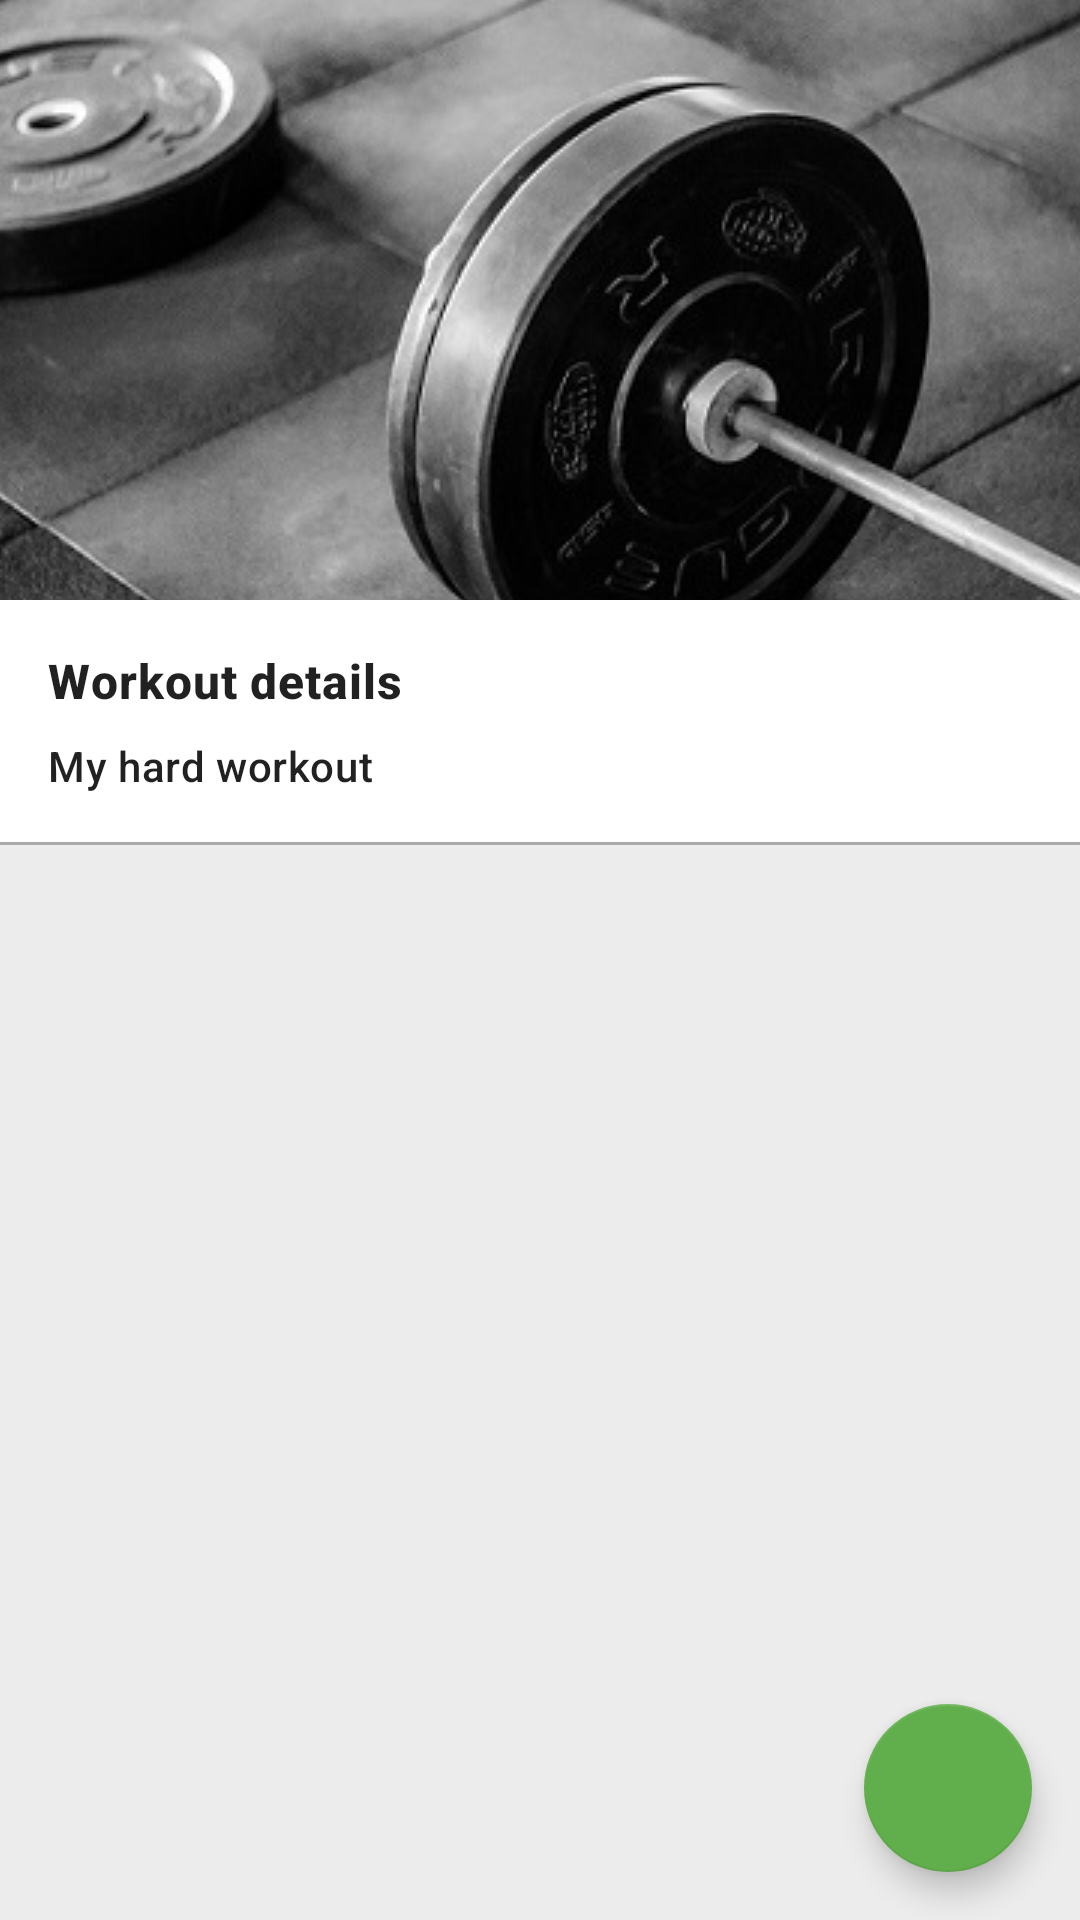

Android layout source for this screen:
<!-- AndroidManifest.xml: application theme AppTheme -->
<!-- res/layout/detailview_workout.xml -->
<?xml version="1.0" encoding="utf-8"?>
<androidx.constraintlayout.motion.widget.MotionLayout
        xmlns:android="http://schemas.android.com/apk/res/android"
        xmlns:tools="http://schemas.android.com/tools"
        xmlns:app="http://schemas.android.com/apk/res-auto"
        android:id="@+id/motionLayout"
        android:layout_width="match_parent"
        android:layout_height="match_parent"
        app:layoutDescription="@xml/collapsing_toolbar_details"
        tools:showPaths="true"
        tools:context=".MainActivity"
        android:background="@color/lightGray"
>

    <ImageView
            android:id="@+id/imageView"
            android:layout_width="0dp"
            android:layout_height="200dp"
            android:contentDescription="@null"
            app:layout_constraintStart_toStartOf="parent"
            app:layout_constraintEnd_toEndOf="parent"
            app:layout_constraintTop_toTopOf="parent"
            android:fitsSystemWindows="true"
            android:scaleType="center"
            android:src="@drawable/barbell_alone_victor_freitas_unsplash"
            android:background="@color/colorPrimary"
    />

    <LinearLayout
            android:id="@+id/linearLayout"
            android:layout_width="match_parent"
            android:layout_height="wrap_content"
            app:layout_constraintLeft_toLeftOf="parent"
            app:layout_constraintTop_toBottomOf="@id/imageView"
            android:orientation="vertical">

        <include
                android:id="@+id/card_detail"
                layout="@layout/card_workout_detail"
        />

        <View
                android:id="@+id/viewDivider"
                android:layout_width="match_parent"
                android:layout_height="1dp"
                android:background="@color/gray"
        />

        <androidx.recyclerview.widget.RecyclerView
                android:id="@+id/recyclerViewResults"
                android:layout_width="match_parent"
                android:layout_height="wrap_content"
                app:layoutManager="androidx.recyclerview.widget.LinearLayoutManager"
                tools:listitem="@layout/list_item_workout_result"
        />

    </LinearLayout>

    <com.google.android.material.floatingactionbutton.FloatingActionButton
            android:id="@+id/floatingActionButton"
            android:layout_width="wrap_content"
            android:layout_height="wrap_content"
            app:layout_constraintBottom_toBottomOf="parent"
            app:layout_constraintRight_toRightOf="parent"
            android:layout_margin="@dimen/fab_margin"
            android:backgroundTint="@color/colorAccent"
            app:srcCompat="@drawable/add"
            app:tint="#FFFFFF"/>

</androidx.constraintlayout.motion.widget.MotionLayout>
<!-- res/layout/card_workout_detail.xml (included above) -->
<?xml version="1.0" encoding="utf-8"?>
<androidx.constraintlayout.widget.ConstraintLayout
    android:id="@+id/mainLayout"
    xmlns:android="http://schemas.android.com/apk/res/android"
    xmlns:app="http://schemas.android.com/apk/res-auto" xmlns:tool="http://schemas.android.com/tools"
        android:layout_width="match_parent"
        android:layout_height="wrap_content"
        style="@style/card_item_style"
>

    <TextView
            android:id="@+id/textViewCaption"
            android:layout_width="wrap_content"
            android:layout_height="wrap_content"
            android:layout_marginBottom="@dimen/default_margin_small"
            app:layout_constraintTop_toTopOf="parent"
            app:layout_constraintLeft_toLeftOf="parent"
            android:text="@string/workout_details"
            style="@style/ImportantText"
    />

    <TextView
            android:id="@+id/textViewWorkoutDetails"
            android:layout_width="wrap_content"
            android:layout_height="wrap_content"
            android:layout_marginTop="@dimen/default_margin_small"
            app:layout_constraintTop_toBottomOf="@id/textViewCaption"
            app:layout_constraintStart_toStartOf="parent"
            app:layout_constraintEnd_toStartOf="@id/imageButtonExpand"
            app:layout_constraintHorizontal_bias="0"
            tool:text="My hard workout"
            style="@style/StandardText"
    />

    <ImageButton
        android:id="@+id/imageButtonExpand"
        android:layout_width="@dimen/imagebutton_size"
        android:layout_height="@dimen/imagebutton_size"
        app:layout_constraintEnd_toEndOf="parent"
        app:layout_constraintTop_toTopOf="parent"
        android:src="@drawable/expand_less"
        android:tint="@color/gray"
        android:background="?attr/selectableItemBackgroundBorderless"
        />

</androidx.constraintlayout.widget.ConstraintLayout>
<!-- res/layout/list_item_workout_result.xml (included above) -->
<?xml version="1.0" encoding="utf-8"?>
<androidx.constraintlayout.widget.ConstraintLayout
    xmlns:android="http://schemas.android.com/apk/res/android"
    xmlns:app="http://schemas.android.com/apk/res-auto"
    xmlns:tools="http://schemas.android.com/tools"
    android:layout_width="match_parent"
    android:layout_height="wrap_content"
    android:elevation="@dimen/default_margin_small"
    style="@style/card_item_style_clickable"
>


    <TextView
        android:id="@+id/textViewDate"
        android:layout_width="wrap_content"
        android:layout_height="wrap_content"
        android:layout_marginEnd="@dimen/default_margin_small"
        android:layout_marginBottom="@dimen/default_margin_small"
        app:layout_constraintEnd_toStartOf="@id/linearLayoutIndicators"
        app:layout_constraintStart_toStartOf="parent"
        app:layout_constraintHorizontal_bias="0.0"
        app:layout_constraintTop_toTopOf="parent"
        tools:text="31.02.2020"
        />

    <TextView
        android:id="@+id/textViewContent"
        style="@style/StandardText"
        android:layout_width="wrap_content"
        android:layout_height="wrap_content"
        android:layout_marginTop="@dimen/default_margin_small"
        android:maxLines="3"
        app:layout_constraintEnd_toEndOf="parent"
        app:layout_constraintStart_toStartOf="parent"
        app:layout_constraintHorizontal_bias="0.0"
        app:layout_constraintTop_toBottomOf="@id/textViewDate"
        app:layout_constraintBottom_toBottomOf="parent"
        tools:text="asdf" />

    <LinearLayout
            android:id="@+id/linearLayoutIndicators"
            android:layout_width="wrap_content"
            android:layout_height="wrap_content"
            android:orientation="horizontal"
            app:layout_constraintEnd_toStartOf="@id/imageButtonMore"
            app:layout_constraintTop_toTopOf="@id/imageButtonMore"
            app:layout_constraintBottom_toBottomOf="@id/imageButtonMore"
            android:layout_marginEnd="@dimen/default_margin_small"
            >

        <ImageView
                android:id="@+id/imageViewNote"
                android:layout_width="@dimen/imageview_size_small"
                android:layout_height="@dimen/imageview_size_small"
                android:src="@drawable/info"
                android:layout_marginEnd="@dimen/default_margin_small"
                app:tint="@color/darkGray" />

        <ImageView
                android:id="@+id/imageViewFeeling"
                android:layout_width="@dimen/imageview_size_small"
                android:layout_height="@dimen/imageview_size_small"
                android:src="@drawable/personalrecord"
                android:layout_marginEnd="@dimen/default_margin_small"
                app:tint="@color/darkGray" />

        <ImageView
            android:id="@+id/imageViewPr"
            android:layout_width="@dimen/imageview_size_small"
            android:layout_height="@dimen/imageview_size_small"
            android:src="@drawable/star"
            android:layout_marginEnd="@dimen/default_margin_small"
            app:tint="@color/colorAccent" />
    </LinearLayout>

    <ImageButton
        android:id="@+id/imageButtonMore"
        android:layout_width="@dimen/imagebutton_size"
        android:layout_height="@dimen/imagebutton_size"
        android:src="@drawable/more"
        android:tint="@color/darkGray"
        app:layout_constraintEnd_toEndOf="parent"
        app:layout_constraintTop_toTopOf="parent"
        android:background="?attr/selectableItemBackgroundBorderless"
        />

</androidx.constraintlayout.widget.ConstraintLayout>
<!-- resources referenced by this layout -->
<resources>
  <color name="colorAccent">#61AF4C</color>
  <color name="colorPrimary">#000000</color>
  <color name="darkGray">#515151</color>
  <color name="gray">#AAAAAA</color>
  <color name="lightGray">#ECECEC</color>
  <dimen name="default_margin_small">8dp</dimen>
  <dimen name="fab_margin">16dp</dimen>
  <dimen name="imagebutton_size">32dp</dimen>
  <dimen name="imageview_size_small">16dp</dimen>
  <!-- drawable barbell_alone_victor_freitas_unsplash: jpg bitmap (drawable, 65419 bytes) -->
  <string name="workout_details">Workout details</string>
  <style name="ImportantText" parent="TextAppearance.MaterialComponents.Headline6">
          <item name="android:textSize">16sp</item>
          <item name="android:letterSpacing">0.02</item>
          <item name="android:textStyle">bold</item>
  
      </style>
  <style name="StandardText" parent="TextAppearance.MaterialComponents.Headline6">
          <item name="android:textSize">14sp</item>
          <item name="android:letterSpacing">0.015</item>
      </style>
  <style name="card_item_style">
          <item name="android:padding">@dimen/default_margin</item>
          <item name="android:background">@color/light_background</item>
      </style>
  <style name="card_item_style_clickable" parent="card_item_style">
          <item name="android:foreground">?android:attr/selectableItemBackground</item>
          <item name="android:clickable">true</item>
          <item name="android:focusable">true</item>
      </style>
  <style name="AppTheme" parent="Theme.MaterialComponents.Light.DarkActionBar">
  
          
          <item name="colorPrimary">@color/colorPrimary</item>
          <item name="colorPrimaryDark">@color/colorPrimaryDark</item>
          <item name="colorSecondary">@color/colorAccent</item>
          <item name="colorAccent">@color/colorAccent</item>
      </style>
  <dimen name="default_margin">16dp</dimen>
  <color name="light_background">#FFFFFFFF</color>
  <color name="colorPrimaryDark">#000000</color>
</resources>
